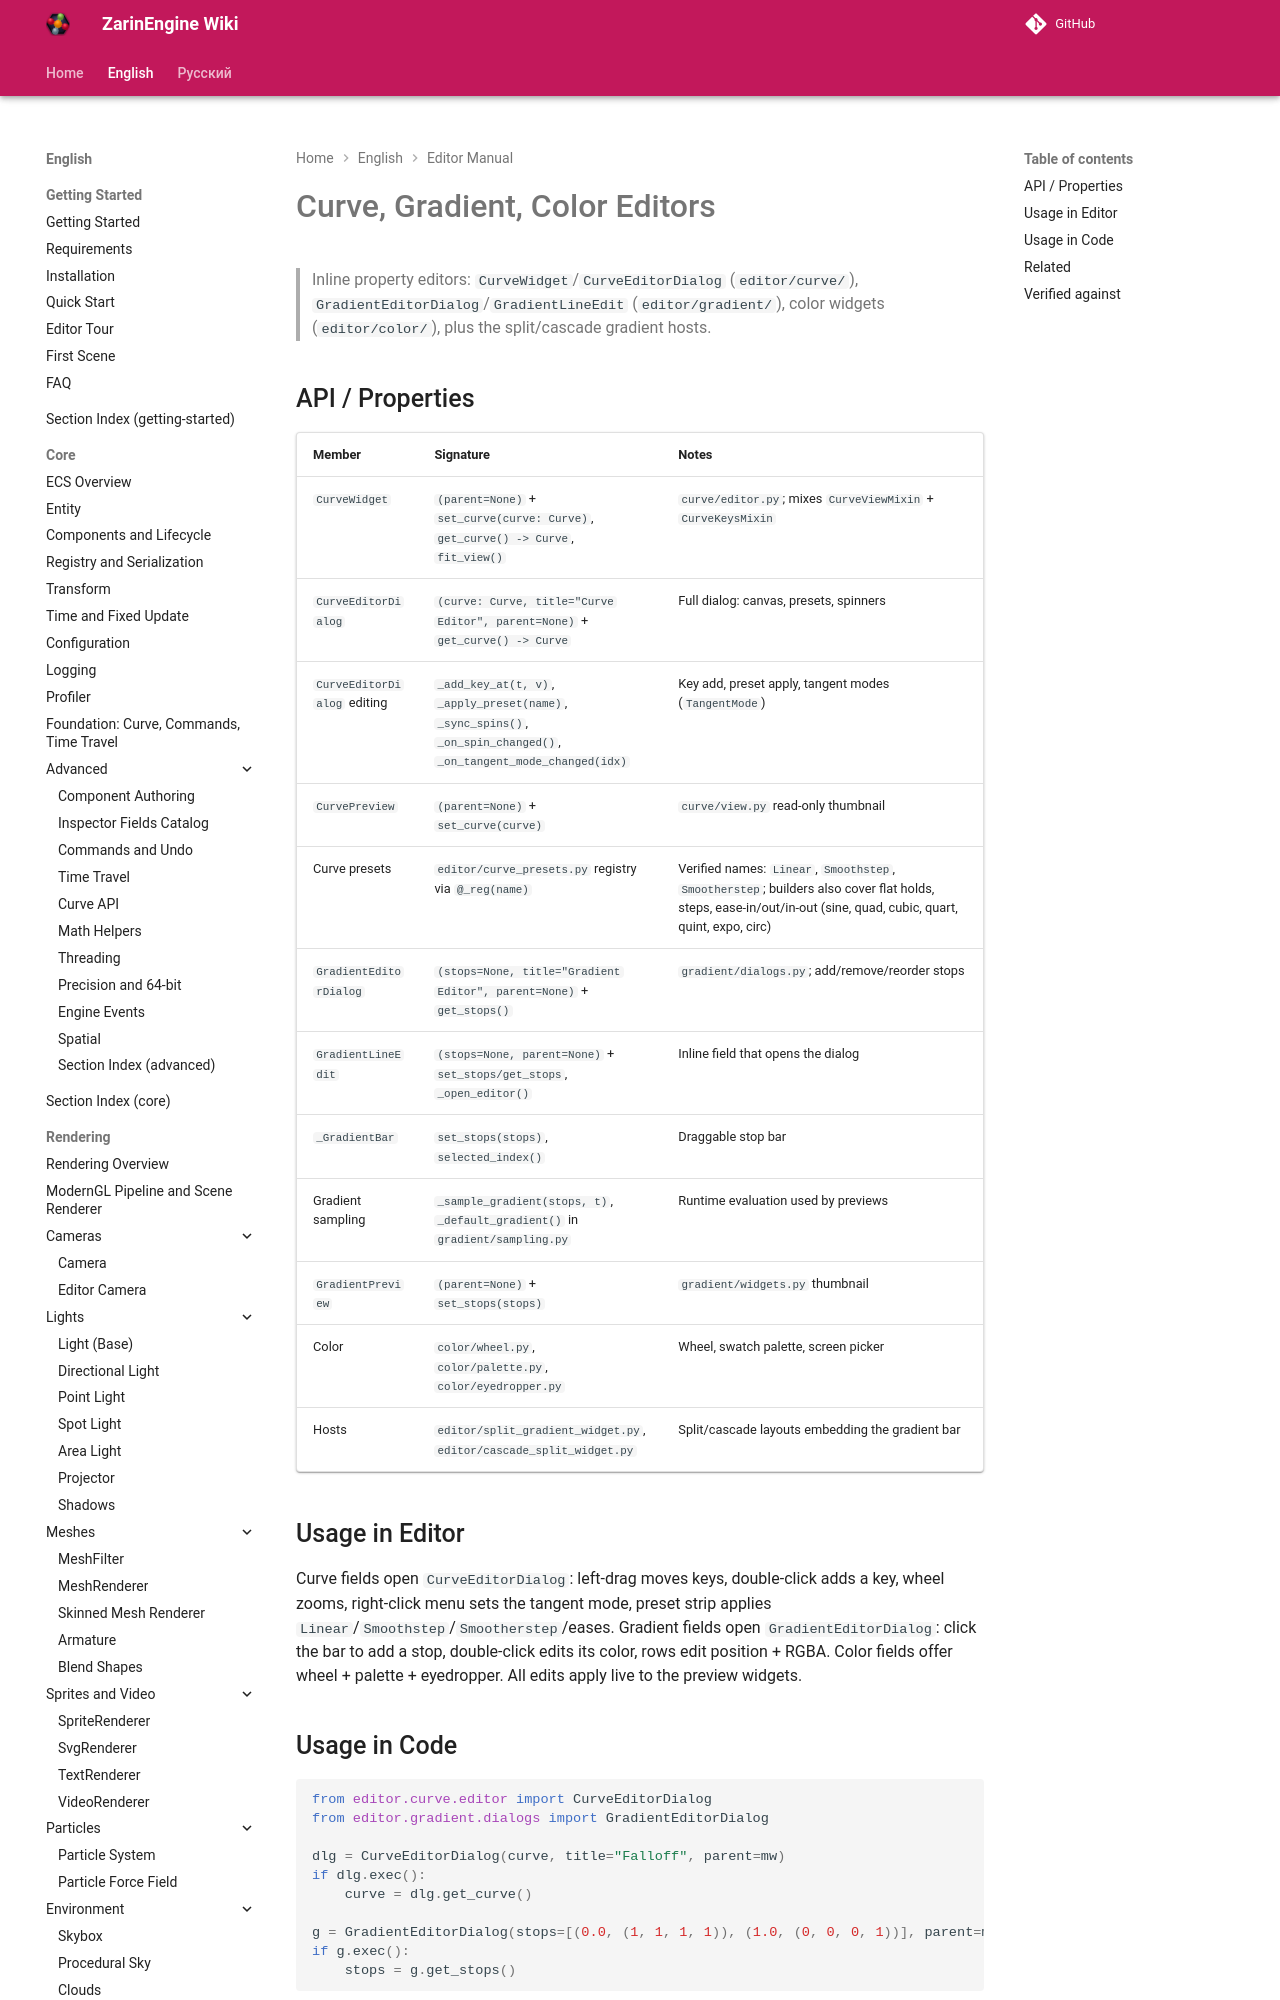

repository: EgorKonstrukt/ZarinEngineWiki · page: en/editor/curve-gradient-editors/index.html · generator: mkdocs

# Curve, Gradient, Color Editors

> Inline property editors: `CurveWidget`/`CurveEditorDialog` (`editor/curve/`), `GradientEditorDialog`/`GradientLineEdit` (`editor/gradient/`), color widgets (`editor/color/`), plus the split/cascade gradient hosts.
